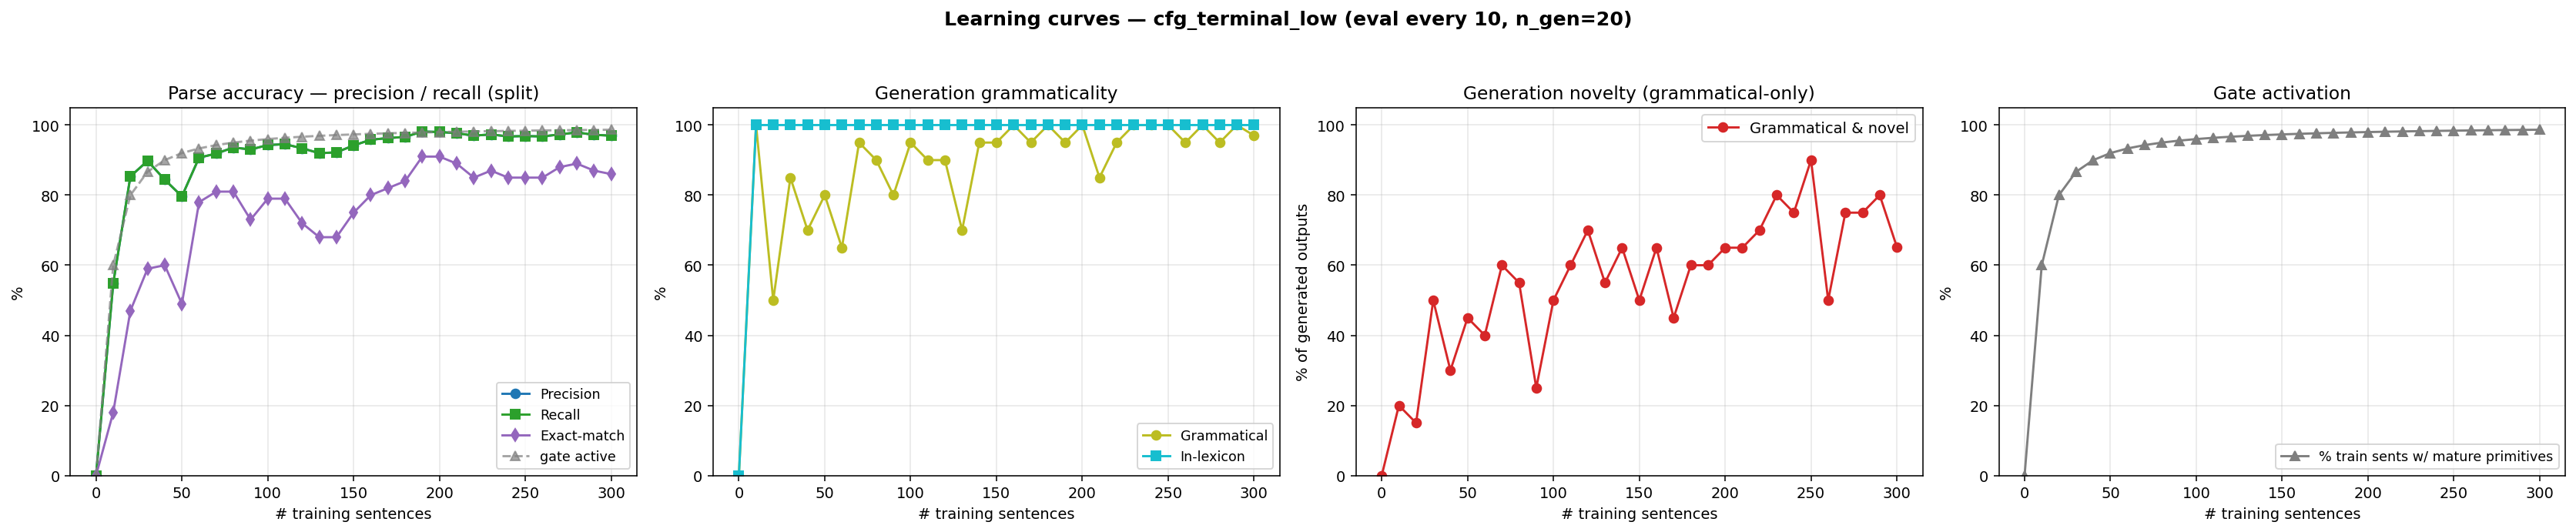

Values plotted in this chart, from the file beside it:
n_trained, parse_F1, parse_P, parse_R, parse_EM, gen_gram, gen_novel, gen_lex, gen_gram_novel, p_parse_legal, gen_n, prim_active_frac
0, 0.0000, 0.0000, 0.0000, 0.0000, 0.0000, 0.0000, 0.0000, 0.0000, 0.0000, 0, 0.0000
10, 0.5477, 0.5477, 0.5477, 0.1800, 1, 0.2000, 1, 0.2000, 1, 20, 0.6000
20, 0.8535, 0.8535, 0.8535, 0.4700, 0.5000, 0.6500, 1, 0.1500, 1, 20, 0.8000
30, 0.8977, 0.8977, 0.8977, 0.5900, 0.8500, 0.6500, 1, 0.5000, 1, 20, 0.8667
40, 0.8442, 0.8442, 0.8442, 0.6000, 0.7000, 0.6000, 1, 0.3000, 1, 20, 0.9000
50, 0.7965, 0.7965, 0.7965, 0.4900, 0.8000, 0.6500, 1, 0.4500, 1, 20, 0.9200
60, 0.9070, 0.9070, 0.9070, 0.7800, 0.6500, 0.7500, 1, 0.4000, 1, 20, 0.9333
70, 0.9186, 0.9186, 0.9186, 0.8100, 0.9500, 0.6500, 1, 0.6000, 1, 20, 0.9429
80, 0.9360, 0.9360, 0.9360, 0.8100, 0.9000, 0.6500, 1, 0.5500, 1, 20, 0.9500
90, 0.9302, 0.9302, 0.9302, 0.7300, 0.8000, 0.4500, 1, 0.2500, 1, 20, 0.9556
100, 0.9430, 0.9430, 0.9430, 0.7900, 0.9500, 0.5500, 1, 0.5000, 1, 20, 0.9600
110, 0.9453, 0.9453, 0.9453, 0.7900, 0.9000, 0.7000, 1, 0.6000, 1, 20, 0.9636
120, 0.9337, 0.9337, 0.9337, 0.7200, 0.9000, 0.8000, 1, 0.7000, 1, 20, 0.9667
130, 0.9198, 0.9198, 0.9198, 0.6800, 0.7000, 0.8500, 1, 0.5500, 1, 20, 0.9692
140, 0.9221, 0.9221, 0.9221, 0.6800, 0.9500, 0.7000, 1, 0.6500, 1, 20, 0.9714
150, 0.9419, 0.9419, 0.9419, 0.7500, 0.9500, 0.5500, 1, 0.5000, 1, 20, 0.9733
160, 0.9581, 0.9581, 0.9581, 0.8000, 1, 0.6500, 1, 0.6500, 1, 20, 0.9750
170, 0.9628, 0.9628, 0.9628, 0.8200, 0.9500, 0.5000, 1, 0.4500, 1, 20, 0.9765
180, 0.9663, 0.9663, 0.9663, 0.8400, 1, 0.6000, 1, 0.6000, 1, 20, 0.9778
190, 0.9814, 0.9814, 0.9814, 0.9100, 0.9500, 0.6500, 1, 0.6000, 1, 20, 0.9789
200, 0.9802, 0.9802, 0.9802, 0.9100, 1, 0.6500, 1, 0.6500, 1, 20, 0.9800
210, 0.9767, 0.9767, 0.9767, 0.8900, 0.8500, 0.8000, 1, 0.6500, 1, 20, 0.9810
220, 0.9698, 0.9698, 0.9698, 0.8500, 0.9500, 0.7500, 1, 0.7000, 1, 20, 0.9818
230, 0.9733, 0.9733, 0.9733, 0.8700, 1, 0.8000, 1, 0.8000, 1, 20, 0.9826
240, 0.9674, 0.9674, 0.9674, 0.8500, 1, 0.7500, 1, 0.7500, 1, 20, 0.9833
250, 0.9686, 0.9686, 0.9686, 0.8500, 1, 0.9000, 1, 0.9000, 1, 20, 0.9840
260, 0.9674, 0.9674, 0.9674, 0.8500, 0.9500, 0.5500, 1, 0.5000, 1, 20, 0.9846
270, 0.9733, 0.9733, 0.9733, 0.8800, 1, 0.7500, 1, 0.7500, 1, 20, 0.9852
280, 0.9791, 0.9791, 0.9791, 0.8900, 0.9500, 0.8000, 1, 0.7500, 1, 20, 0.9857
290, 0.9721, 0.9721, 0.9721, 0.8700, 1, 0.8000, 1, 0.8000, 1, 20, 0.9862
300, 0.9698, 0.9698, 0.9698, 0.8600, 0.9700, 0.6820, 1, 0.6520, 1, 500, 0.9867
